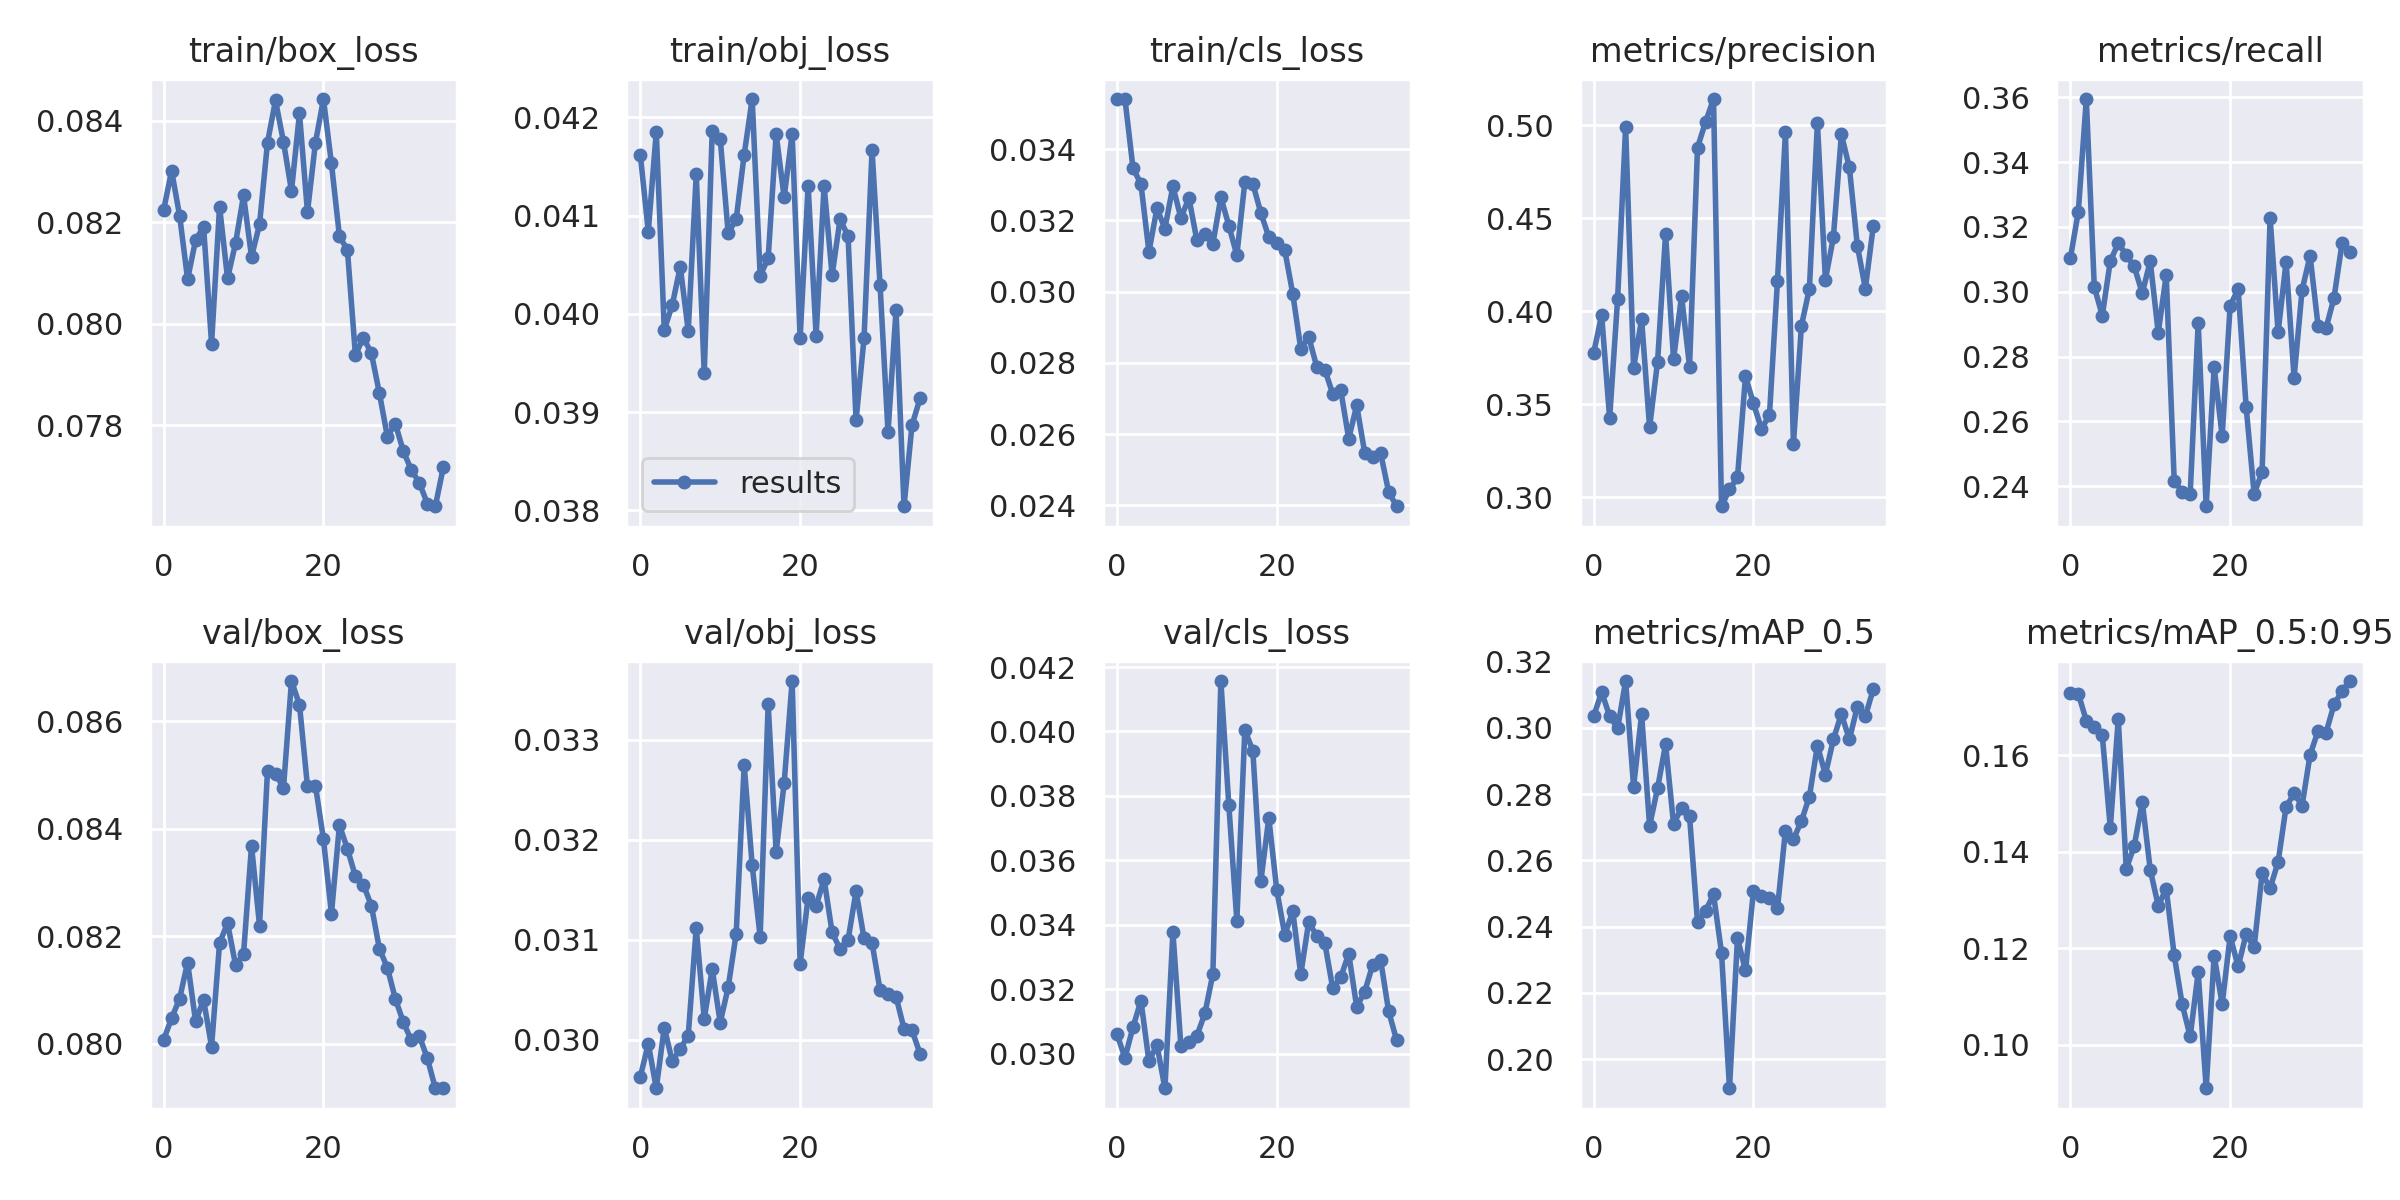

The data file committed next to this chart (first rows):
epoch, train/box_loss, train/obj_loss, train/cls_loss, metrics/precision, metrics/recall, metrics/mAP_0.5, metrics/mAP_0.5:0.95, val/box_loss, val/obj_loss, val/cls_loss, x/lr0, x/lr1, x/lr2
0, 0.08224, 0.04162, 0.0354, 0.3775, 0.3103, 0.3035, 0.1729, 0.08008, 0.02963, 0.0306, 0.00054, 0.00054, 0.09514
1, 0.08301, 0.04084, 0.03541, 0.398, 0.3247, 0.3107, 0.1728, 0.08048, 0.02996, 0.02987, 0.001088, 0.001088, 0.09019
2, 0.08213, 0.04185, 0.03348, 0.3424, 0.3595, 0.3036, 0.1671, 0.08084, 0.02952, 0.03082, 0.001629, 0.001629, 0.08523
3, 0.08087, 0.03984, 0.03302, 0.4066, 0.3015, 0.2998, 0.1658, 0.08151, 0.03012, 0.03164, 0.002156, 0.002156, 0.08026
4, 0.08164, 0.04009, 0.03112, 0.4988, 0.2927, 0.3141, 0.1641, 0.08042, 0.02979, 0.02976, 0.002666, 0.002666, 0.07527
5, 0.08191, 0.04048, 0.03233, 0.3696, 0.3094, 0.2822, 0.1449, 0.08082, 0.02991, 0.03027, 0.003151, 0.003151, 0.07025
6, 0.0796, 0.03983, 0.03177, 0.3957, 0.315, 0.3041, 0.1675, 0.07995, 0.03004, 0.02892, 0.003609, 0.003609, 0.06521
7, 0.08231, 0.04142, 0.03296, 0.3375, 0.3113, 0.2704, 0.1364, 0.08188, 0.03112, 0.03377, 0.004033, 0.004033, 0.06013
8, 0.08089, 0.0394, 0.03206, 0.3729, 0.3078, 0.2818, 0.1412, 0.08225, 0.03021, 0.03022, 0.00442, 0.00442, 0.05502
9, 0.08158, 0.04186, 0.03263, 0.4414, 0.2996, 0.2949, 0.1504, 0.08146, 0.03071, 0.03036, 0.004766, 0.004766, 0.04987
10, 0.08252, 0.04178, 0.03144, 0.3742, 0.3094, 0.271, 0.1363, 0.08167, 0.03017, 0.03056, 0.005069, 0.005069, 0.04467
11, 0.08132, 0.04082, 0.03162, 0.4082, 0.2874, 0.2758, 0.1288, 0.08368, 0.03053, 0.03125, 0.005325, 0.005325, 0.03943
12, 0.08195, 0.04097, 0.03134, 0.3703, 0.3051, 0.2733, 0.1323, 0.0822, 0.03106, 0.03247, 0.005534, 0.005534, 0.03413
13, 0.08357, 0.04162, 0.03265, 0.4879, 0.2417, 0.2413, 0.1185, 0.08508, 0.03275, 0.04157, 0.005692, 0.005692, 0.02879
14, 0.0844, 0.04219, 0.03185, 0.5017, 0.2384, 0.2447, 0.1083, 0.08502, 0.03174, 0.0377, 0.0058, 0.0058, 0.0234
15, 0.08358, 0.04039, 0.03103, 0.514, 0.2377, 0.2497, 0.1017, 0.08476, 0.03103, 0.03413, 0.005858, 0.005858, 0.01796
16, 0.08261, 0.04056, 0.03307, 0.2952, 0.2905, 0.2321, 0.1149, 0.08675, 0.03335, 0.04004, 0.005867, 0.005867, 0.01247
17, 0.08414, 0.04183, 0.03303, 0.3043, 0.2339, 0.1912, 0.09094, 0.08631, 0.03188, 0.03941, 0.005827, 0.005827, 0.006927
18, 0.0822, 0.04119, 0.03221, 0.3108, 0.2767, 0.2365, 0.1184, 0.08479, 0.03256, 0.03535, 0.0055, 0.0055, 0.0055
19, 0.08356, 0.04183, 0.03153, 0.3649, 0.2555, 0.2268, 0.1084, 0.0848, 0.03358, 0.03731, 0.0055, 0.0055, 0.0055
20, 0.08442, 0.03975, 0.03136, 0.3505, 0.2957, 0.2507, 0.1225, 0.08381, 0.03076, 0.03507, 0.005108, 0.005108, 0.005108
21, 0.08315, 0.04131, 0.03116, 0.3368, 0.3009, 0.2493, 0.1162, 0.08242, 0.03142, 0.03369, 0.004719, 0.004719, 0.004719
22, 0.08172, 0.03978, 0.02993, 0.3442, 0.2645, 0.2487, 0.1228, 0.08407, 0.03134, 0.03442, 0.004335, 0.004335, 0.004335
23, 0.08145, 0.04131, 0.0284, 0.4161, 0.2377, 0.2455, 0.1202, 0.08363, 0.03161, 0.03246, 0.003961, 0.003961, 0.003961
24, 0.07938, 0.04039, 0.02872, 0.4961, 0.2444, 0.269, 0.1355, 0.08312, 0.03107, 0.0341, 0.003598, 0.003598, 0.003598
25, 0.07972, 0.04097, 0.02789, 0.3286, 0.3228, 0.2663, 0.1324, 0.08296, 0.03091, 0.03364, 0.00325, 0.00325, 0.00325
26, 0.07941, 0.04079, 0.02781, 0.3922, 0.2875, 0.2719, 0.1378, 0.08257, 0.031, 0.03344, 0.002919, 0.002919, 0.002919
27, 0.07863, 0.03892, 0.02713, 0.4121, 0.3092, 0.2792, 0.1493, 0.08177, 0.03149, 0.03203, 0.002608, 0.002608, 0.002608
28, 0.07777, 0.03975, 0.02723, 0.5013, 0.2735, 0.2946, 0.152, 0.08142, 0.03101, 0.03237, 0.002318, 0.002318, 0.002318
29, 0.07802, 0.04167, 0.02587, 0.417, 0.3005, 0.2858, 0.1495, 0.08084, 0.03097, 0.0331, 0.002053, 0.002053, 0.002053
30, 0.07749, 0.0403, 0.0268, 0.4397, 0.3111, 0.2965, 0.16, 0.0804, 0.0305, 0.03145, 0.001814, 0.001814, 0.001814
31, 0.07712, 0.0388, 0.02548, 0.495, 0.2896, 0.3042, 0.165, 0.08007, 0.03046, 0.03192, 0.001603, 0.001603, 0.001603
32, 0.07686, 0.04004, 0.02535, 0.4772, 0.2888, 0.2964, 0.1646, 0.08015, 0.03043, 0.03276, 0.001422, 0.001422, 0.001422
33, 0.07646, 0.03804, 0.02545, 0.4352, 0.2982, 0.3064, 0.1705, 0.07974, 0.03011, 0.03289, 0.001271, 0.001271, 0.001271
34, 0.0764, 0.03887, 0.02437, 0.4121, 0.315, 0.3035, 0.1733, 0.07918, 0.0301, 0.03131, 0.001153, 0.001153, 0.001153
35, 0.07717, 0.03914, 0.02397, 0.446, 0.3122, 0.3117, 0.1754, 0.07918, 0.02986, 0.03041, 0.001068, 0.001068, 0.001068
